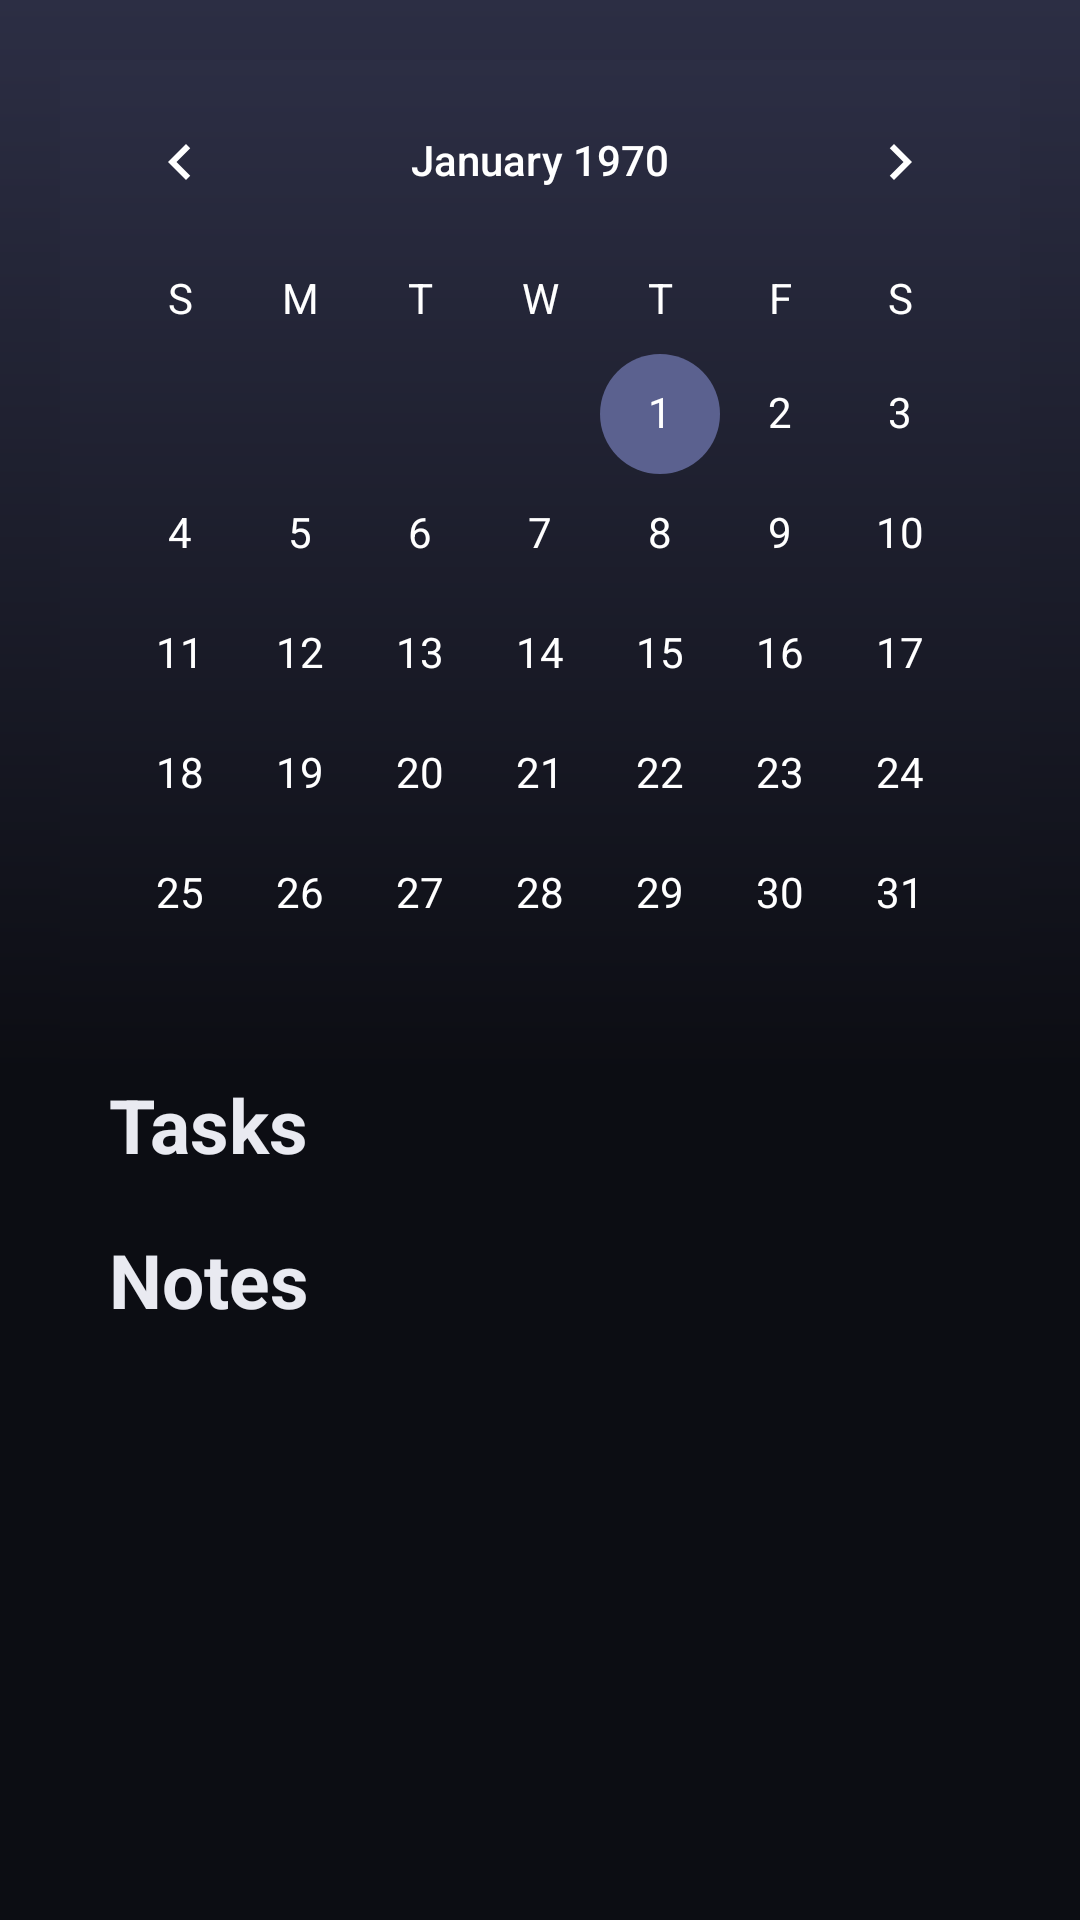

Produce the Android XML layout that renders to this screen, including the resource entries it uses.
<!-- AndroidManifest.xml: application theme Theme.TasKalender -->
<!-- res/layout/fragment_home.xml -->
<?xml version="1.0" encoding="utf-8"?>
<FrameLayout xmlns:android="http://schemas.android.com/apk/res/android"
    android:id="@+id/HomeFragment"
    xmlns:app="http://schemas.android.com/apk/res-auto"
    xmlns:tools="http://schemas.android.com/tools"
    android:layout_width="match_parent"
    android:layout_height="match_parent"
    tools:context=".HomeFragment"
    android:gravity="center"
    android:background="@color/secondary_color"
    android:paddingBottom="60dp">

    <androidx.constraintlayout.widget.ConstraintLayout
        android:layout_width="match_parent"
        android:layout_height="match_parent">

        <CalendarView
            android:background="@drawable/gradient"
            android:id="@+id/calendarView"
            android:layout_width="match_parent"
            android:layout_height="wrap_content"
            android:dateTextAppearance="@style/CalenderViewDateCustomText"
            android:theme="@style/CalenderViewCustom"
            android:weekDayTextAppearance="@style/CalenderViewWeekCustomText"
            android:paddingLeft="20dp"
            android:paddingTop="20dp"
            app:layout_constraintEnd_toEndOf="parent"
            app:layout_constraintStart_toStartOf="parent"
            app:layout_constraintTop_toTopOf="parent" />

        <TextView
            android:id="@+id/taskTV"
            android:layout_width="wrap_content"
            android:layout_height="wrap_content"
            android:text="@string/title_tasks"
            android:textColor="@color/text_color"
            android:textSize="25dp"
            android:textStyle="bold"
            android:paddingLeft="20dp"
            app:layout_constraintEnd_toEndOf="parent"
            app:layout_constraintHorizontal_bias="0.06"
            app:layout_constraintStart_toStartOf="parent"
            app:layout_constraintTop_toBottomOf="@+id/calendarView" />

        <FrameLayout
            android:id="@id/frameRecyclerView"
            android:layout_width="match_parent"
            android:layout_height="wrap_content"
            app:layout_constraintHeight_max="130dp"
            app:layout_constraintTop_toBottomOf="@+id/taskTV"
            android:paddingHorizontal="20dp"
            android:layout_marginTop="10dp">

            <LinearLayout
                android:layout_width="match_parent"
                android:layout_height="match_parent"
                android:orientation="vertical"
                android:paddingLeft="20dp"
                android:paddingRight="20dp">

                <androidx.recyclerview.widget.RecyclerView
                    android:id="@+id/taskRecyclerView"
                    android:layout_width="match_parent"
                    android:layout_height="0dp"
                    android:layout_weight="1" />

                <TextView
                    android:id="@+id/noTodoListText"
                    android:layout_width="wrap_content"
                    android:layout_height="wrap_content"
                    android:layout_gravity="center"
                    android:text="No Todo List"
                    android:textColor="@color/text_color"
                    android:visibility="gone" />
            </LinearLayout>
        </FrameLayout>


        <TextView
            android:id="@+id/noteTV"
            android:layout_width="wrap_content"
            android:layout_height="wrap_content"
            android:layout_marginTop="8dp"
            android:text="Notes"
            android:textColor="@color/text_color"
            android:textSize="25dp"
            android:paddingLeft="20dp"
            android:textStyle="bold"
            app:layout_constraintEnd_toEndOf="parent"
            app:layout_constraintHorizontal_bias="0.06"
            app:layout_constraintStart_toStartOf="parent"
            app:layout_constraintTop_toBottomOf="@+id/frameRecyclerView" />


        <androidx.recyclerview.widget.RecyclerView
            android:id="@+id/noteRecyclerView"
            android:layout_width="match_parent"
            android:layout_height="0dp"
            app:layout_constraintBottom_toBottomOf="parent"
            android:layout_marginTop="10dp"
            android:paddingTop="5dp"
            android:paddingLeft="45dp"
            android:paddingRight="45dp"
            app:layout_constraintEnd_toEndOf="parent"
            app:layout_constraintTop_toBottomOf="@+id/noteTV"
            app:layout_constraintStart_toStartOf="parent"
            tools:listitem="@layout/notes_item_view"
            />

    </androidx.constraintlayout.widget.ConstraintLayout>


</FrameLayout>
<!-- res/layout/notes_item_view.xml (included above) -->
<?xml version="1.0" encoding="utf-8"?>
<androidx.constraintlayout.widget.ConstraintLayout xmlns:android="http://schemas.android.com/apk/res/android"
    xmlns:app="http://schemas.android.com/apk/res-auto"
    xmlns:tools="http://schemas.android.com/tools"
    android:layout_width="match_parent"
    android:layout_height="wrap_content"
    android:id="@+id/notesContainer"
    android:background="@color/secondary_color"
    android:padding="14dp"
    >

    <TextView
        android:id="@+id/notesName"
        android:layout_width="wrap_content"
        android:layout_height="wrap_content"
        android:text="Notes Name"
        android:textStyle="bold"
        android:textSize="16sp"
        android:textColor="@color/white"
        app:layout_constraintTop_toTopOf="parent"
        app:layout_constraintLeft_toLeftOf="parent"/>
    <TextView
        android:layout_width="wrap_content"
        android:layout_height="wrap_content"
        android:id="@+id/notesDate"
        app:layout_constraintTop_toBottomOf="@id/notesName"
        android:textColor="@color/white"
        app:layout_constraintStart_toStartOf="parent"
        android:textSize="12dp"
        android:text="dd/mm/yyyy"/>

    <TextView
        android:id="@+id/notesPreview"
        android:layout_width="0dp"
        android:layout_height="wrap_content"
        android:text="Text Preview"
        android:textColor="@color/white"
        android:textSize="12dp"
        android:layout_marginLeft="5dp"
        app:layout_constraintStart_toEndOf="@+id/notesDate"
        app:layout_constraintTop_toBottomOf="@id/notesName"
        android:ellipsize="end"
        android:maxLines="1"
        app:layout_constraintEnd_toEndOf="parent"
        android:textAlignment="textStart"/>

    <androidx.appcompat.widget.LinearLayoutCompat
        android:layout_width="wrap_content"
        android:layout_height="wrap_content"
        app:layout_constraintTop_toBottomOf="@+id/notesDate"
        app:layout_constraintStart_toStartOf="parent">

        <ImageView
            android:id="@+id/folderIcon"
            android:layout_width="14dp"
            android:layout_height="14dp"
            android:src="@drawable/baseline_folder_24"
            app:layout_constraintStart_toStartOf="parent"
            app:layout_constraintTop_toTopOf="parent" />

        <TextView
            android:id="@+id/folderName"
            android:layout_width="wrap_content"
            android:layout_height="wrap_content"
            android:layout_marginLeft="5dp"
            android:textSize="12dp"
            android:text="Folder Name"
            android:textColor="@color/white"
            app:layout_constraintBottom_toBottomOf="parent"
            app:layout_constraintStart_toEndOf="@+id/folderIcon"
            app:layout_constraintTop_toTopOf="parent" />
    </androidx.appcompat.widget.LinearLayoutCompat>

</androidx.constraintlayout.widget.ConstraintLayout>
<!-- resources referenced by this layout -->
<resources>
  <color name="secondary_color">#0C0D13</color>
  <color name="text_color">#E9EAF1</color>
  <color name="white">#FFFFFFFF</color>
  <!-- drawable baseline_folder_24 (drawable) -->
  <vector android:height="24dp" android:tint="#5B618F"
      android:viewportHeight="24" android:viewportWidth="24"
      android:width="24dp" xmlns:android="http://schemas.android.com/apk/res/android">
      <path android:fillColor="@android:color/white" android:pathData="M10,4H4c-1.1,0 -1.99,0.9 -1.99,2L2,18c0,1.1 0.9,2 2,2h16c1.1,0 2,-0.9 2,-2V8c0,-1.1 -0.9,-2 -2,-2h-8l-2,-2z"/>
  </vector>
  <!-- drawable gradient (drawable) -->
  <?xml version="1.0" encoding="utf-8"?>
  <shape xmlns:android="http://schemas.android.com/apk/res/android">
      <gradient
          android:startColor="@color/primary_color"
          android:endColor="@color/secondary_color"
          android:angle="-90"
          />
  </shape>
  <string name="title_tasks">Tasks</string>
  <style name="CalenderViewCustom" parent="Theme.AppCompat">
          <item name="colorAccent">@color/accent_color</item>
          <item name="colorPrimary">@color/white</item>
      </style>
  <style name="CalenderViewDateCustomText" parent="android:TextAppearance.DeviceDefault.Small">
          <item name="android:textColor">@color/white</item>
          <item name="android:weekNumberColor">@color/accent_color</item>
      </style>
  <style name="CalenderViewWeekCustomText" parent="android:TextAppearance.DeviceDefault.Small">
          <item name="android:textColor">@color/white</item>
      </style>
  <style name="Theme.TasKalender" parent="Theme.MaterialComponents.DayNight.NoActionBar">
          
          <item name="colorPrimary">@color/primary_color</item>
          <item name="colorPrimaryVariant">@color/primary_color</item>
          <item name="colorOnPrimary">@color/text_color</item>
          
          <item name="colorSecondary">@color/teal_200</item>
          <item name="colorSecondaryVariant">@color/teal_700</item>
          <item name="colorOnSecondary">@color/text_color</item>
          
          <item name="android:statusBarColor">@color/secondary_color</item>
          
      </style>
  <color name="primary_color">#2C2E44</color>
  <color name="accent_color">#5B618F</color>
  <color name="teal_200">#FF03DAC5</color>
  <color name="teal_700">#FF018786</color>
</resources>
